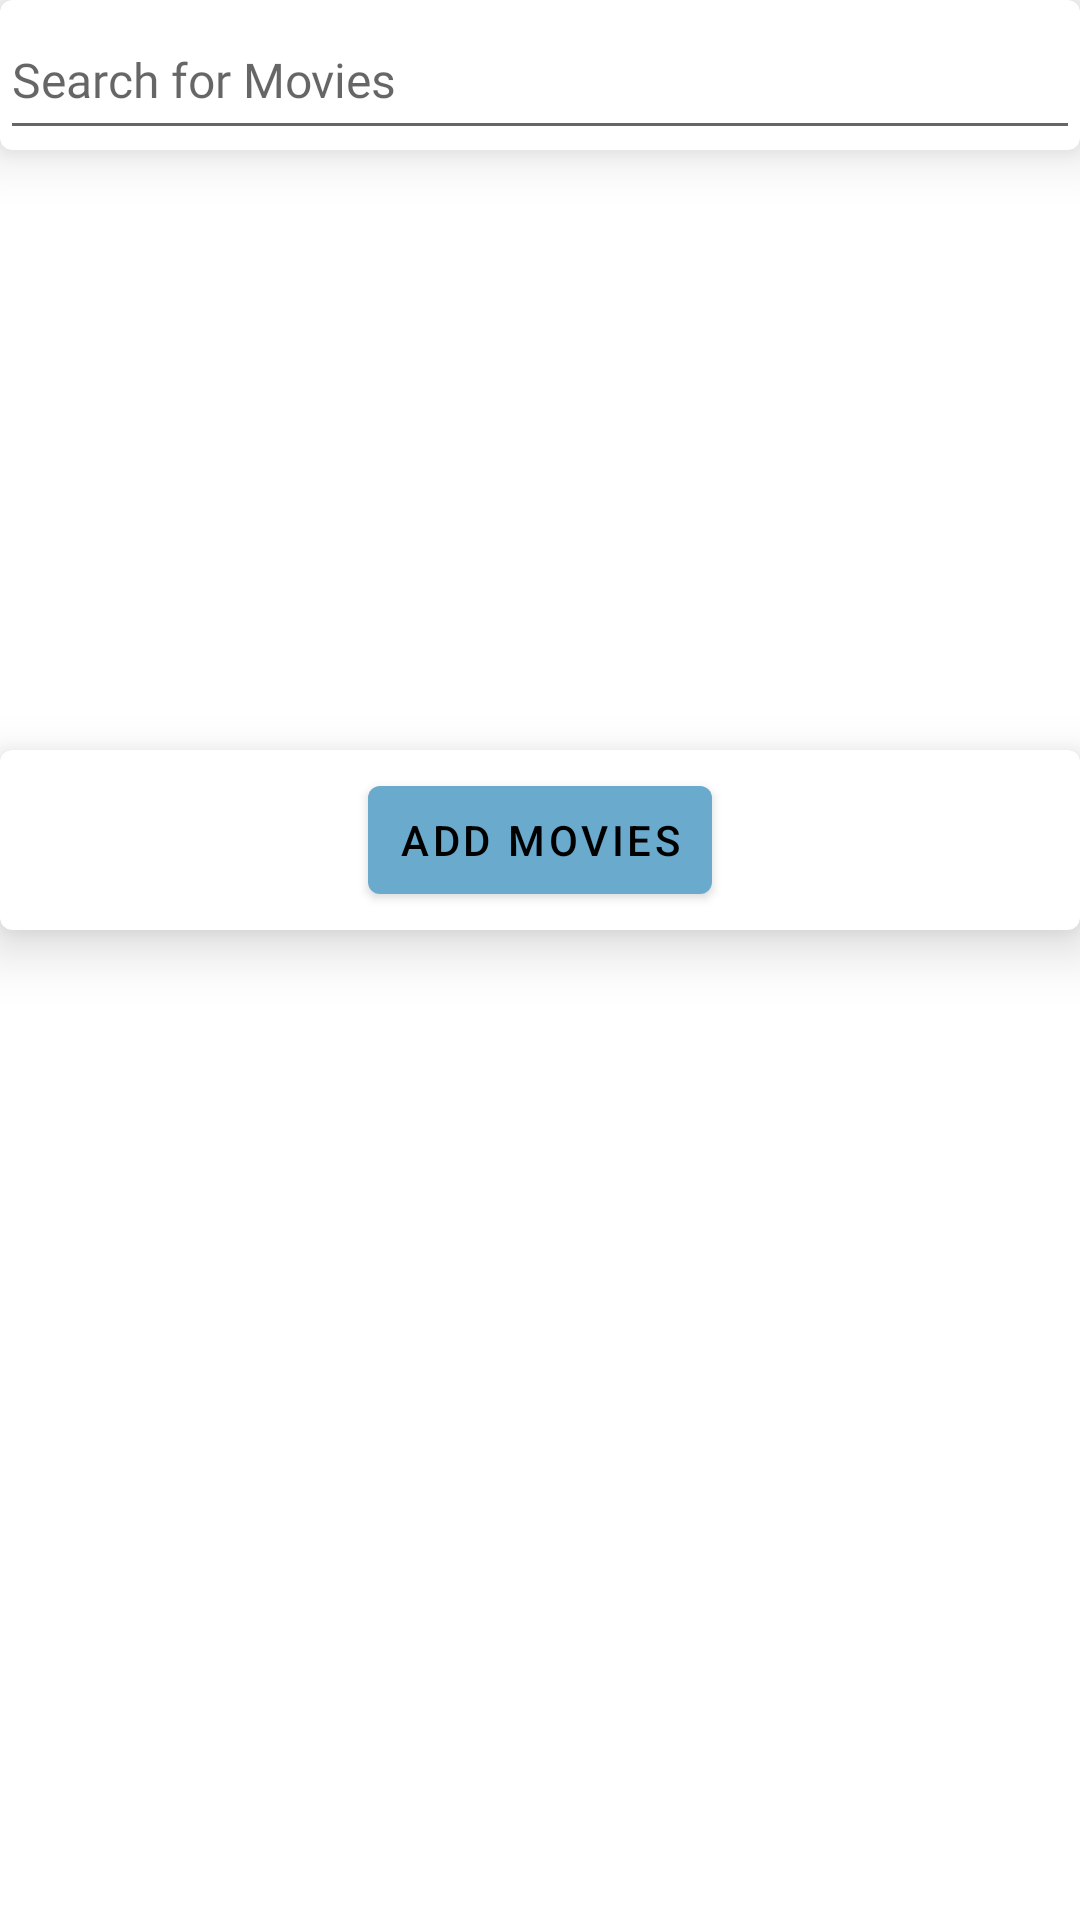

Android layout source for this screen:
<!-- AndroidManifest.xml: application theme Theme.SocialBox -->
<!-- res/layout/dialog_search_movie.xml -->
<?xml version="1.0" encoding="utf-8"?>
<androidx.constraintlayout.widget.ConstraintLayout xmlns:android="http://schemas.android.com/apk/res/android"
    xmlns:app="http://schemas.android.com/apk/res-auto"
    xmlns:tools="http://schemas.android.com/tools"
    android:layout_width="match_parent"
    android:layout_height="match_parent"
    tools:context=".movie.ui.SearchMovieDialog"
    >

  <androidx.recyclerview.widget.RecyclerView
      android:id="@+id/searchMovieRecycleView"
      android:layout_width="match_parent"
      android:layout_height="200dp"
      app:layout_constraintEnd_toEndOf="parent"
      app:layout_constraintStart_toStartOf="parent"
      app:layout_constraintTop_toBottomOf="@+id/select"
      tools:listitem="@layout/card_search_movie"
      />

  <com.google.android.material.card.MaterialCardView
      android:id="@+id/select"
      android:layout_width="match_parent"
      android:layout_height="50dp"
      android:translationZ="10dp"
      app:layout_constraintEnd_toEndOf="parent"
      app:layout_constraintStart_toStartOf="parent"
      app:layout_constraintTop_toTopOf="parent"
      >
    <EditText
        android:id="@+id/searchMovieName"
        android:layout_width="match_parent"
        android:layout_height="match_parent"
        android:animateLayoutChanges="true"
        android:autofillHints="name"
        android:drawablePadding="15dp"
        android:drawableStart="@drawable/ic_baseline_search_24"
        android:elevation="10dp"
        android:fontFamily="@font/work_sans_bold"
        android:hint="@string/search_for_movies"
        android:inputType="text"
        android:textColor="#004D40"
        android:textSize="16sp"
        app:layout_constraintEnd_toEndOf="parent"
        app:layout_constraintStart_toStartOf="parent"
        app:layout_constraintTop_toTopOf="parent"
        />
    <ImageView
        android:id="@+id/clearSelection"
        android:layout_width="33dp"
        android:layout_height="match_parent"
        android:contentDescription="@string/back_button"
        android:paddingEnd="0dp"
        android:paddingStart="5dp"
        android:src="@drawable/ic_baseline_arrow_back_24"
        android:translationZ="10dp"
        android:visibility="gone"
        />
    <com.google.android.material.textview.MaterialTextView
        android:id="@+id/selectedTopHeader"
        android:layout_width="match_parent"
        android:layout_height="match_parent"
        android:animateLayoutChanges="true"
        android:background="@color/purple_500"
        android:fontFamily="@font/work_sans_bold"
        android:gravity="center_vertical"
        android:paddingEnd="10dp"
        android:paddingStart="40dp"
        android:text="@string/s_selected"
        android:textColor="#FFEE58"
        android:textSize="18sp"
        android:visibility="gone"
        app:layout_constraintEnd_toEndOf="parent"
        app:layout_constraintStart_toStartOf="parent"
        app:layout_constraintTop_toTopOf="parent"
        />

  </com.google.android.material.card.MaterialCardView>
  <com.google.android.material.card.MaterialCardView
      android:layout_width="match_parent"
      android:layout_height="60dp"
      android:translationZ="10dp"
      app:layout_constraintTop_toBottomOf="@+id/searchMovieRecycleView"
      >
    <com.google.android.material.button.MaterialButton
        android:id="@+id/addMovie"
        android:layout_width="wrap_content"
        android:layout_height="wrap_content"
        android:layout_gravity="center"
        android:animateLayoutChanges="true"
        android:paddingEnd="10dp"
        android:paddingStart="10dp"
        android:text="@string/add_movies"
        />
  </com.google.android.material.card.MaterialCardView>

</androidx.constraintlayout.widget.ConstraintLayout>
<!-- res/layout/card_search_movie.xml (included above) -->
<?xml version="1.0" encoding="utf-8"?>
<androidx.constraintlayout.widget.ConstraintLayout xmlns:android="http://schemas.android.com/apk/res/android"
    xmlns:app="http://schemas.android.com/apk/res-auto"
    android:layout_width="match_parent"
    android:layout_height="wrap_content"
    >
  <com.google.android.material.card.MaterialCardView
      android:id="@+id/searchMovieCard"
      android:layout_width="match_parent"
      android:layout_height="50dp"
      android:layout_marginBottom="1dp"
      android:layout_marginTop="1dp"
      android:backgroundTint="?attr/bgColor"
      app:layout_constraintEnd_toEndOf="parent"
      app:layout_constraintStart_toStartOf="parent"
      app:layout_constraintTop_toTopOf="parent"
      >
    <TextView
        android:id="@+id/movieName"
        android:layout_width="wrap_content"
        android:layout_height="match_parent"
        android:layout_marginStart="50dp"
        android:animateLayoutChanges="true"
        android:ellipsize="end"
        android:fontFamily="@font/work_sans"
        android:gravity="center"
        android:maxLines="1"
        android:paddingEnd="5dp"
        android:paddingStart="5dp"
        android:scrollHorizontally="true"
        android:text="@string/this_can_be_a_big_movie_name_lets_see_how_it_looks_like_because_there_are_a_lot_of_comstraints"
        android:textSize="16sp"
        />
    <com.google.android.material.card.MaterialCardView
        android:id="@+id/selectedImageView"
        android:layout_width="50dp"
        android:layout_height="50dp"
        app:cardCornerRadius="25dp"
        >

      <de.hdodenhof.circleimageview.CircleImageView
          android:id="@+id/cardSelected"
          android:layout_width="50dp"
          android:layout_height="50dp"
          android:animateLayoutChanges="true"
          android:background="#333333"
          android:contentDescription="@string/movie_image"
          android:src="@drawable/ic_baseline_done_24"
          android:visibility="gone"
          />
    </com.google.android.material.card.MaterialCardView>

    <de.hdodenhof.circleimageview.CircleImageView
        android:id="@+id/userMovieImage"
        android:layout_width="50dp"
        android:layout_height="50dp"
        android:animateLayoutChanges="true"
        android:contentDescription="@string/movie_selected"
        />

  </com.google.android.material.card.MaterialCardView>

</androidx.constraintlayout.widget.ConstraintLayout>
<!-- resources referenced by this layout -->
<resources>
  <color name="purple_500">#FF6200EE</color>
  <string name="add_movies">Add Movies</string>
  <string name="back_button">Back Button</string>
  <string name="movie_image">Movie Image</string>
  <string name="movie_selected">Movie Selected</string>
  <string name="s_selected">\t %s selected</string>
  <string name="search_for_movies">Search for Movies</string>
  <string name="this_can_be_a_big_movie_name_lets_see_how_it_looks_like_because_there_are_a_lot_of_comstraints">This can be a big movie name lets see how it looks like because there are a lot of comstraints</string>
  <style name="Theme.SocialBox" parent="Theme.MaterialComponents.DayNight.DarkActionBar">
      
      <item name="colorPrimary">#69AACD</item>
      <item name="colorPrimaryVariant">@color/purple_700</item>
      <item name="colorOnPrimary">@color/black</item>
      
      <item name="colorSecondary">@color/teal_200</item>
      <item name="colorSecondaryVariant">@color/teal_700</item>
      <item name="colorOnSecondary">@color/black</item>
      
      <item name="android:statusBarColor" tools:targetApi="l">?attr/colorPrimaryVariant</item>
      
      <item name="metaTextColor">@color/white</item>
      <item name="reverseMetaTextColor">#373944</item>
      <item name="textColor">@color/black</item>
      <item name="bgColor">#D1D1D1</item>
      <item name="bgSettings">#FFA48E</item>
    </style>
  <color name="purple_700">#FF3700B3</color>
  <color name="black">#FF000000</color>
  <color name="teal_200">#FF03DAC5</color>
  <color name="teal_700">#FF018786</color>
  <color name="white">#FFFFFFFF</color>
</resources>
